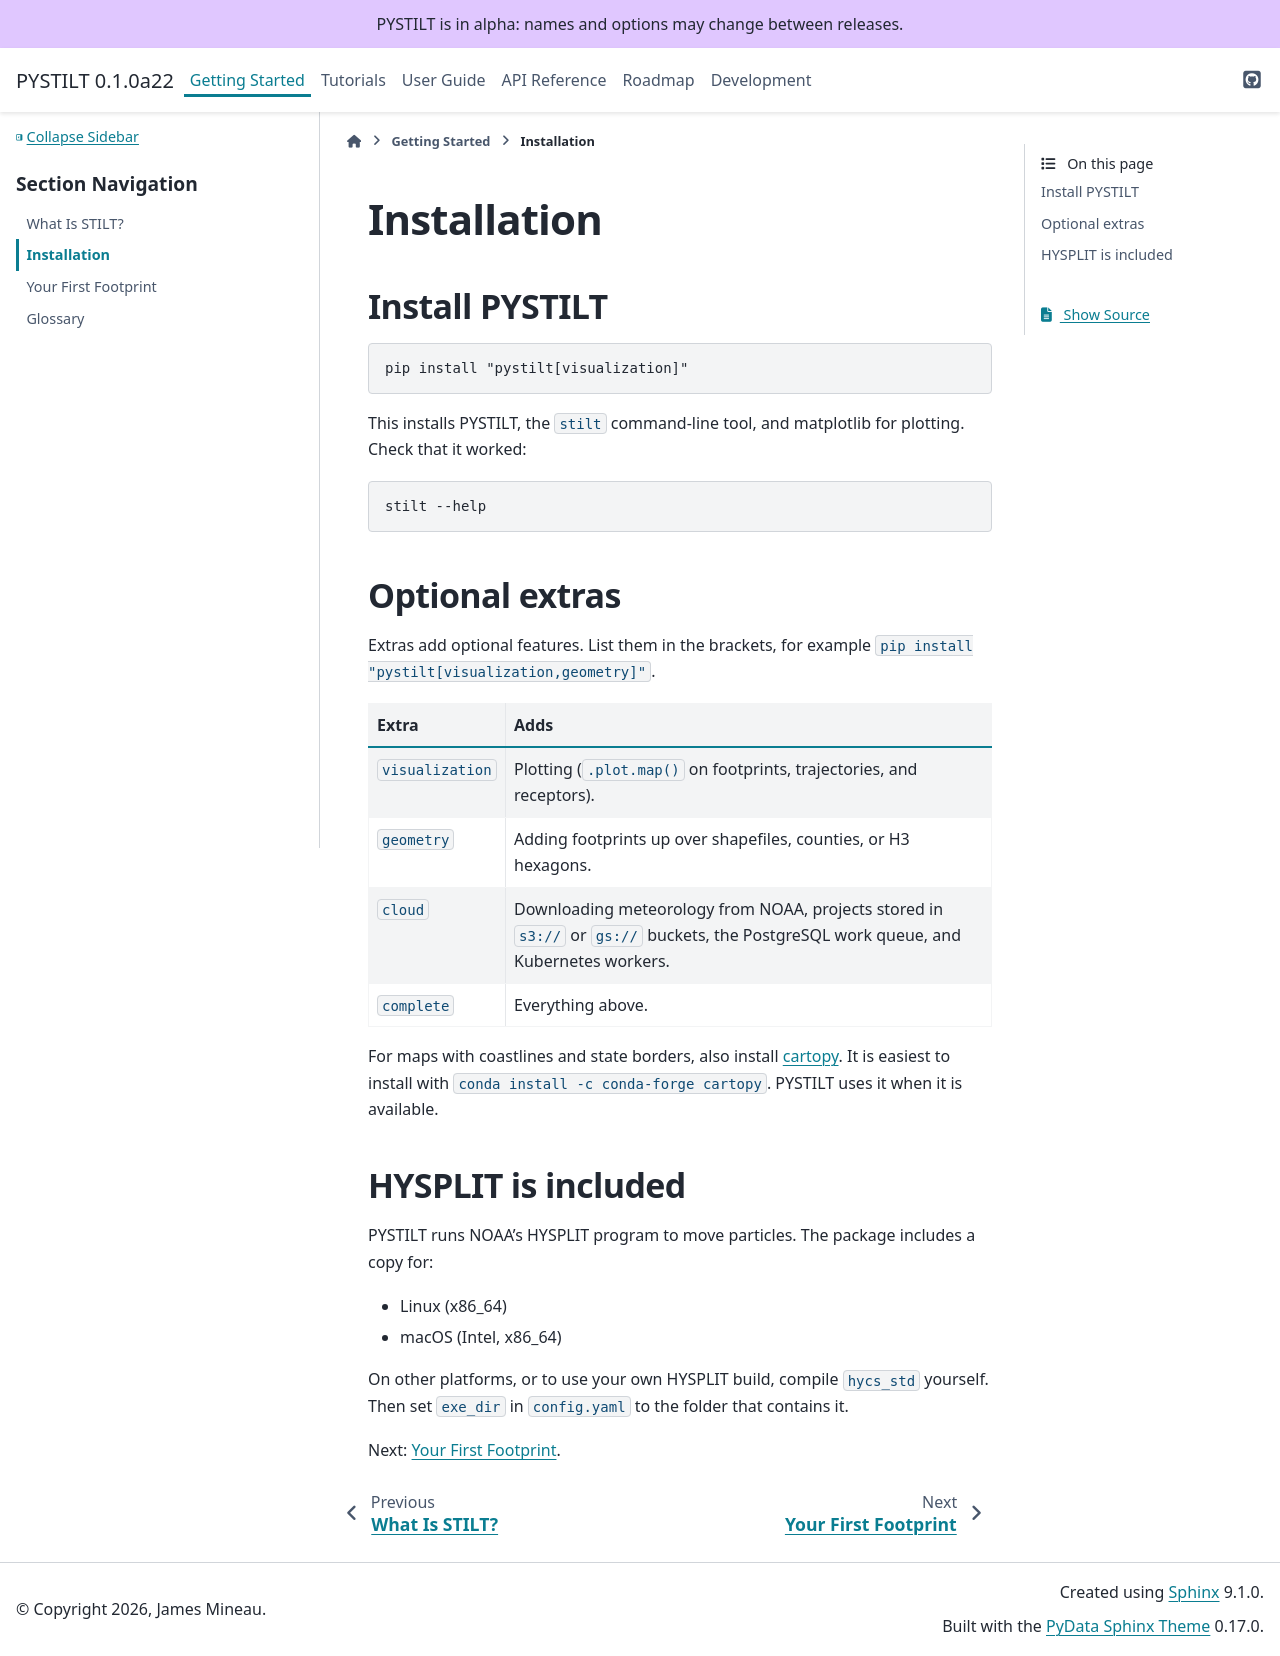

repository: jmineau/PYSTILT · page: 0.1.0a22/getting_started/installation.html · generator: sphinx

Installation
============

Install PYSTILT
---------------

.. code-block:: bash

   pip install "pystilt[visualization]"

This installs PYSTILT, the ``stilt`` command-line tool, and matplotlib and
cartopy for plotting maps. Check that it worked:

.. code-block:: bash

   stilt --help

Optional extras
---------------

Extras add optional features. List them in the brackets, for example
``pip install "pystilt[visualization,geometry]"``.

.. list-table::
   :header-rows: 1
   :widths: 22 78

   * - Extra
     - Adds
   * - ``visualization``
     - Plotting (``.stilt.plot.map()`` on footprints and particles, ``.plot.map()`` on releases), with coastlines and state borders from cartopy.
   * - ``geometry``
     - Adding footprints up over shapefiles, counties, or H3 hexagons, with exactextract for fast overlaps.
   * - ``download``
     - Downloading meteorology from NOAA.
   * - ``sparse``
     - The Jacobian as a sparse xarray array (``H.to_xarray()``).
   * - ``stilt-r``
     - Reading and importing STILT-R and X-STILT output (:func:`stilt.migration.read_stilt_r`, :func:`stilt.migration.import_stilt_r`), whose ``.rds`` files rdata reads without R.
   * - ``s3``
     - An output directory or met files in an S3 bucket (``s3://``), with s3fs.
   * - ``gcs``
     - An output directory or met files in a Google Cloud bucket (``gs://``), with gcsfs.
   * - ``complete``
     - ``visualization``, ``geometry``, ``download``, ``sparse`` and ``stilt-r`` together, not ``s3`` or ``gcs``.

An output directory on another object store needs the fsspec package for it
(:doc:`../guides/projects`).

Get HYSPLIT
-----------

PYSTILT runs NOAA's HYSPLIT program, ``hycs_std``, but does not include it.
Download HYSPLIT from
`NOAA's Air Resources Laboratory <https://www.ready.noaa.gov/HYSPLIT.php>`_,
which asks you to accept the
`HYSPLIT terms of use <https://www.ready.noaa.gov/HYSPLIT_agreement.php>`_
first. Unpack it, and point ``directory`` at the folder it makes, in a
project's ``config.yaml``:

.. code-block:: yaml

   models:
     hysplit:
       directory: /path/to/hysplit

or as ``directory="/path/to/hysplit"`` in a call to
:func:`stilt.run_trajectories`, which runs without a project.

PYSTILT runs ``exec/hycs_std`` under that folder and reads HYSPLIT's data
tables from its ``bdyfiles/``. Without ``directory`` it runs the first
``hycs_std`` on ``PATH``, which a cluster's HYSPLIT module sets when you
load it.

.. tip::

   Make sure ``hycs_std`` has permission to run:
   ``chmod +x exec/hycs_std``.

``stilt check`` says when a project can find no ``hycs_std``, or one that
cannot run. :doc:`../guides/hysplit_build` has more on choosing a download
and on using more than one build.

Next: :doc:`quickstart`.
